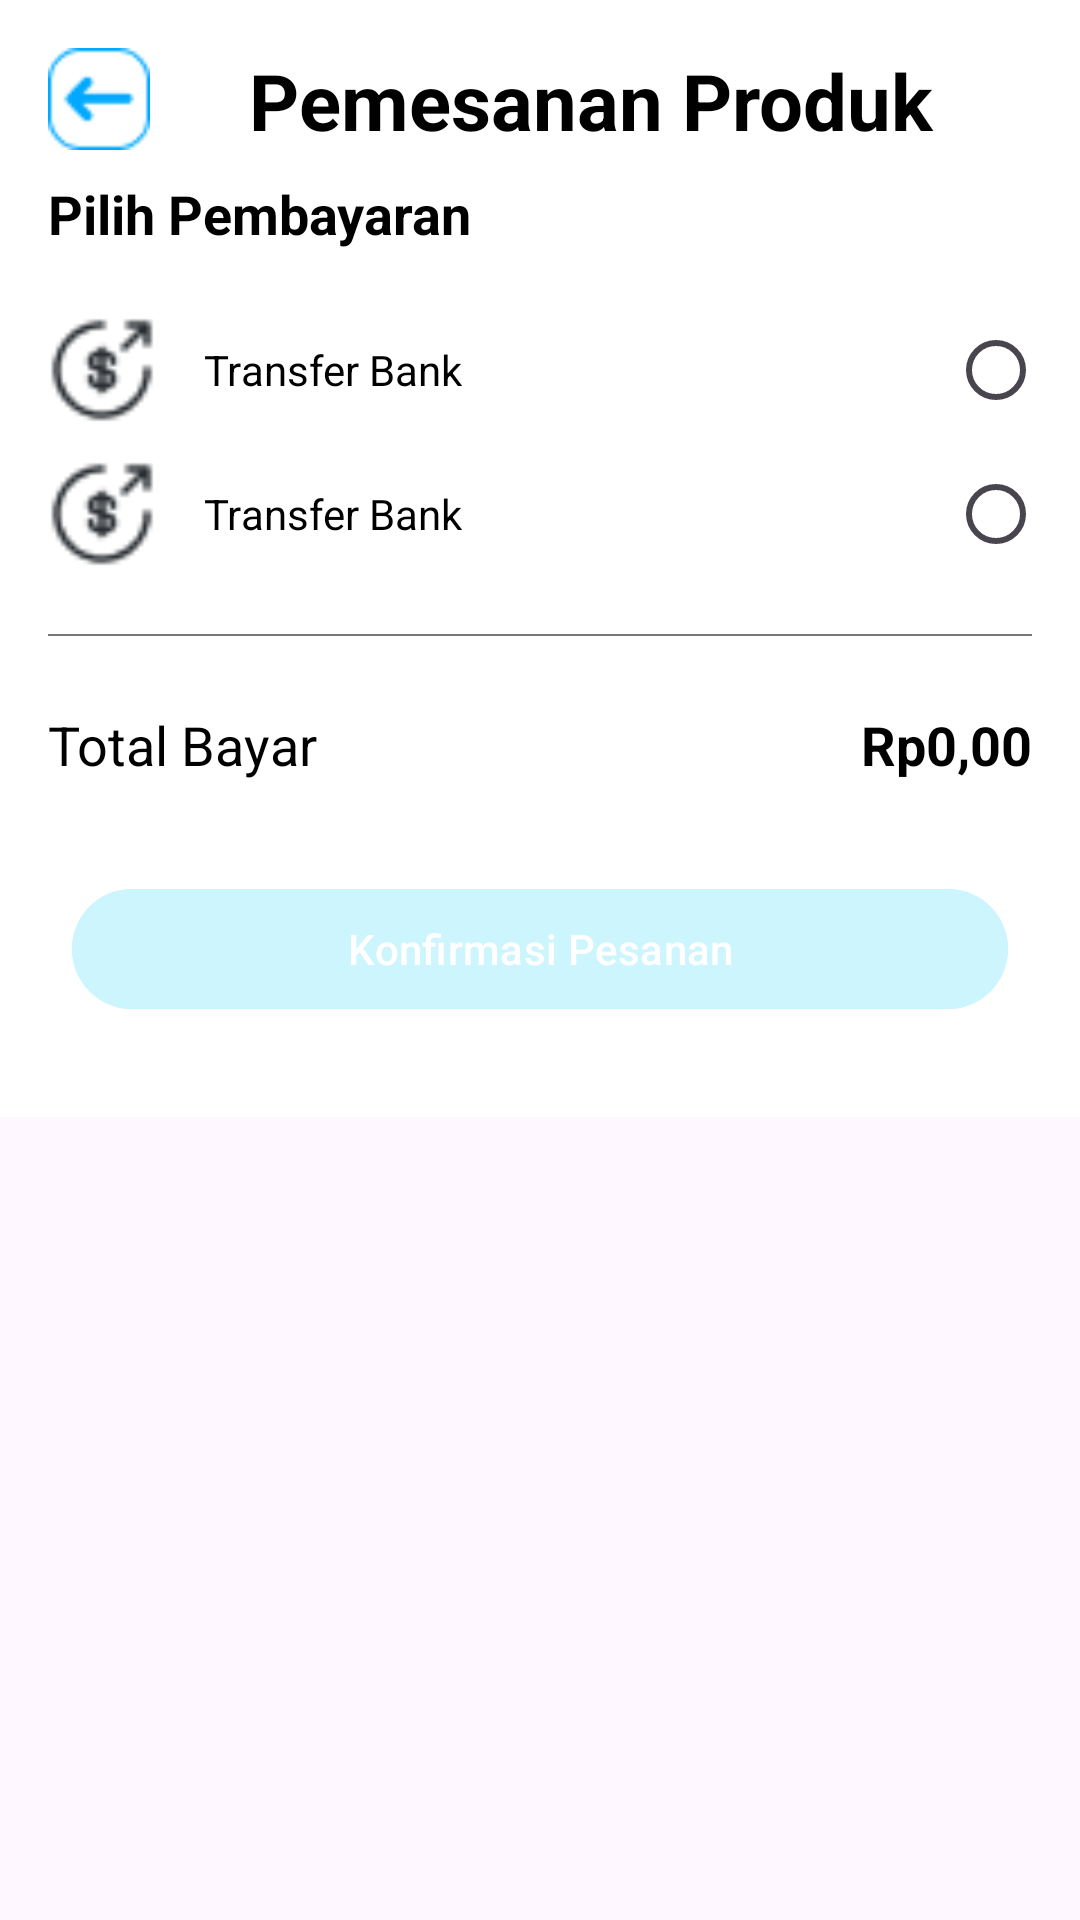

Reconstruct the res/layout file that produces this screen, plus the resources it refers to.
<!-- AndroidManifest.xml: application theme Theme.Testing -->
<!-- res/layout/activity_pemesanan.xml -->
<?xml version="1.0" encoding="utf-8"?>
<ScrollView
    xmlns:android="http://schemas.android.com/apk/res/android"
    android:layout_width="match_parent"
    android:layout_height="match_parent">

    <LinearLayout
        android:layout_width="match_parent"
        android:layout_height="match_parent"
        android:background="@color/white"
        android:orientation="vertical"
        android:padding="16dp">

        <LinearLayout
            android:layout_width="match_parent"
            android:layout_height="wrap_content">

            <ImageView
                android:id="@+id/iv_back"
                android:layout_width="34dp"
                android:layout_height="34dp"
                android:src="@drawable/back"
                android:gravity="center"/>

            <TextView
                android:layout_width="match_parent"
                android:layout_height="wrap_content"
                android:gravity="center"
                android:layout_marginBottom="8dp"
                android:text="Pemesanan Produk"
                android:textColor="#FF000000"
                android:textSize="26sp"
                android:textStyle="bold" />

        </LinearLayout>

        
        
        
        

        
        
        
        
        
        

        <LinearLayout
            android:id="@+id/productContainer"
            android:layout_width="match_parent"
            android:layout_height="wrap_content"
            android:orientation="vertical"/>

        <TextView
            android:layout_width="match_parent"
            android:layout_height="wrap_content"
            android:text="Pilih Pembayaran"
            android:textColor="#FF000000"
            android:textSize="18sp"
            android:textStyle="bold"
            android:layout_marginBottom="16dp" />

        
        
        
        

        
        
        
        
        
        
        

        
        
        
        
        
        
        
        
        

        
        
        
        

        
        
        
        
        
        
        

        
        
        
        
        
        
        
        

        
        
        
        

        
        
        
        
        
        
        

        
        
        
        
        
        
        
        

        <RadioGroup
            android:id="@+id/rg_pembayaran"
            android:layout_width="match_parent"
            android:layout_height="wrap_content"
            android:orientation="vertical">

            <include
                android:id="@+id/rb_qris"
                layout="@layout/item_payment"
                android:layout_height="wrap_content"
                android:layout_width="match_parent" />

            <include
                android:id="@+id/rb_cod"
                layout="@layout/item_payment"
                android:layout_height="wrap_content"
                android:layout_width="match_parent" />

        </RadioGroup>

        <View
            android:layout_width="match_parent"
            android:layout_height="0.5dp"
            android:layout_marginTop="16dp"
            android:background="#88000000"/>

        <TableRow
            android:layout_width="match_parent"
            android:layout_height="wrap_content"
            android:layout_marginBottom="16dp">

            <TextView
                android:layout_width="wrap_content"
                android:layout_height="wrap_content"
                android:text="Total Bayar"
                android:textSize="18sp"
                android:textColor="#FF000000"
                android:layout_marginTop="24dp" />

            <TextView
                android:id="@+id/totalBayar"
                android:layout_width="match_parent"
                android:layout_height="wrap_content"
                android:layout_weight="1"
                android:textAlignment="textEnd"
                android:text="Rp0,00"
                android:textSize="18sp"
                android:textColor="#FF000000"
                android:textStyle="bold"
                android:layout_marginTop="24dp" />
        </TableRow>

        <com.google.android.material.button.MaterialButton
            android:id="@+id/orderButton"
            android:layout_width="match_parent"
            android:layout_height="wrap_content"
            android:text="Konfirmasi Pesanan"
            android:backgroundTint="@color/my_fourth"
            android:enabled="false"
            android:textColor="#FFF"
            android:layout_marginHorizontal="8dp"
            android:layout_gravity="center_horizontal"
            android:layout_marginBottom="16dp"
            android:layout_marginTop="16dp" />

    </LinearLayout>

</ScrollView>
<!-- res/layout/item_payment.xml (included above) -->
<?xml version="1.0" encoding="utf-8"?>
<LinearLayout xmlns:android="http://schemas.android.com/apk/res/android"
    android:gravity="center"
    android:layout_width="match_parent"
    android:layout_height="wrap_content"
    android:orientation="horizontal">

    <ImageView
        android:id="@+id/icon_transfer"
        android:layout_width="36dp"
        android:layout_height="36dp"
        android:src="@drawable/transferbank" />

    <TextView
        android:id="@+id/tv_transfer"
        android:layout_width="0dp"
        android:layout_height="wrap_content"
        android:layout_weight="1"
        android:layout_marginStart="16dp"
        android:textColor="@color/black"
        android:text="Transfer Bank" />

    <RadioButton
        android:id="@+id/rb_transfer"
        android:layout_width="28dp"
        android:layout_height="wrap_content" />

</LinearLayout>
<!-- resources referenced by this layout -->
<resources>
  <color name="black">#FF000000</color>
  <color name="my_fourth">#CDF5FD</color>
  <color name="white">#FFFFFFFF</color>
  <!-- drawable back: png bitmap (drawable, 706 bytes) -->
  <!-- drawable buttonbiru: png bitmap (drawable, 609 bytes) -->
  <!-- drawable buttonputih: png bitmap (drawable, 605 bytes) -->
  <!-- drawable cod: png bitmap (drawable, 429 bytes) -->
  <!-- drawable edittext_border (drawable) -->
  <shape xmlns:android="http://schemas.android.com/apk/res/android"
      android:shape="rectangle">
      <stroke
          android:width="2dp"
          android:color="@color/my_primary"
          />
      <corners android:radius="8dp" /> 
  </shape>
  <!-- drawable transferbank: png bitmap (drawable, 872 bytes) -->
  <!-- drawable wallet: png bitmap (drawable, 751 bytes) -->
  <style name="Theme.Testing" parent="Base.Theme.Testing" />
  <color name="my_primary">#00A9FF</color>
  <style name="Base.Theme.Testing" parent="Theme.Material3.Light.NoActionBar">
          
           <item name="colorPrimary">@color/my_primary</item>
          <item name="colorSecondary">@color/my_secondary</item>
          <item name="backgroundColor">@color/white</item>
      </style>
  <color name="my_secondary">#89CFF3</color>
</resources>
